Photos from the image-classification dataset "main" in the GitHub repository CodeFreak2186/deeptech2026-Quadbits. Its 7 classes are: bridge defect, clean - no defect, etch defect, open circuit defect, particle contamination, scratch defect, thermal defect.

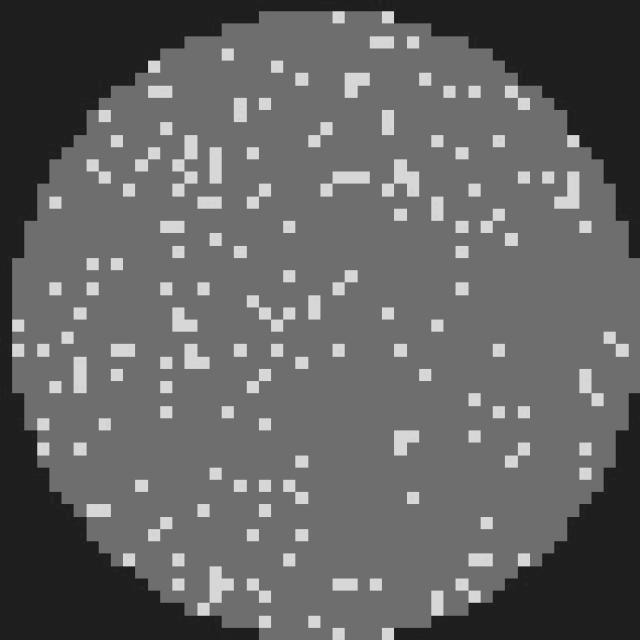
Label: clean - no defect

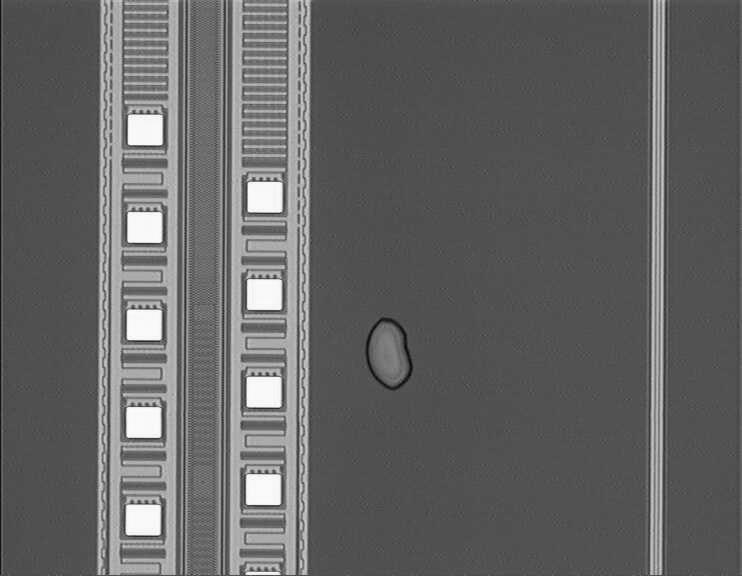
Label: particle contamination

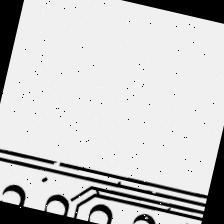
Label: open circuit defect

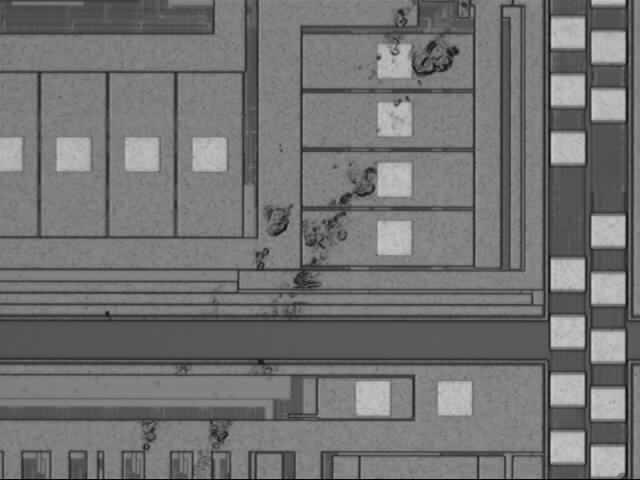
Label: scratch defect

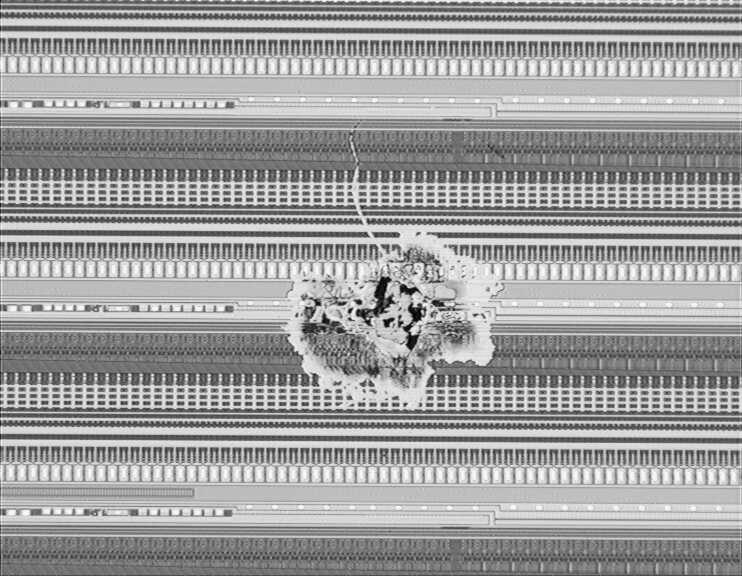
Label: etch defect

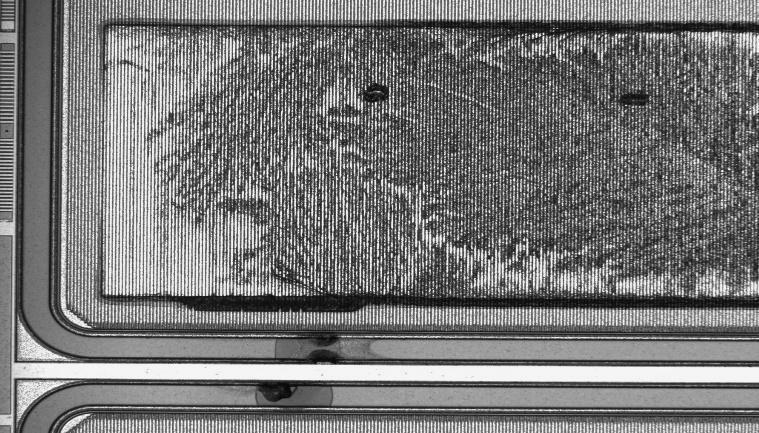
Label: thermal defect
